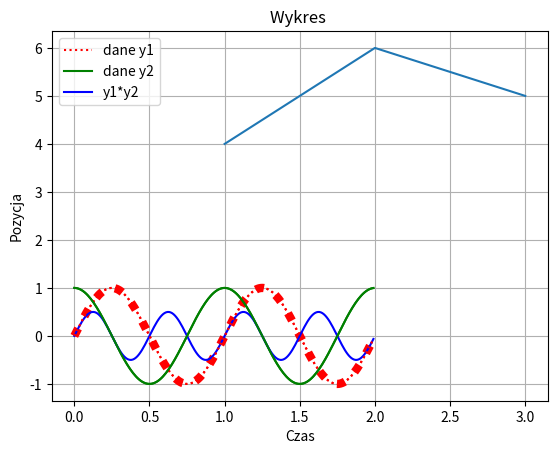

The script that saved this image:
# CW- 6.2

import numpy as np
import matplotlib.pyplot as plt

arr = np.array([1, 2, 3, 4, 5])
print(arr)

# tworzy i wyświetla arr, czyli [1 2 3 4 5]

A=np.array([[1,2,3],[7,8,9]])
print(A)

#tworzy i  wyświetla A, czyli [1 2 3]
#                   [7 8 9]

A = np.array([[1, 2, 3],
              [7, 8, 9]])
print(A)
#tworzy i  wyświetla A, czyli [1 2 3]
#                   [7 8 9]


A=np.array([[1 , 2 , \
             3],
            [1 , 8 , 9]])
print(A)

#wyświetla A, ale \ pozwala na przeniesienie do następnej linii


v = np.arange(1,7)
print(v,"\n")
# generuje wektor w zakresie 1 do 6 co 1
v = np.arange(-2,7)
print(v,"\n")
# generuje wektor w zakresie -2 do 6 co 1
v = np.arange(1,10,3)
print(v,"\n")
# generuje wektor w zakresie 1 do 10 co 3
v = np.arange(1,10.1,3)
print(v,"\n")
# generuje wektor w zakresie 1.0 do 10.1 co 3, więc 10.0 też zostaje dodane
v = np.arange(1,11,3)
print(v,"\n")
# generuje wektor w zakresie 1 do 11 co 3, więc 10 też zostaje dodane
v = np.arange(1,2,0.1)
print(v,"\n")
# generuje wektor w zakresie 1 do 2 co 0.1



v = np.linspace(1,3,4)
print(v)

#tworzy 4 elementowy wektor obejmujący zakres 1-3

v = np.linspace(1,10,4)
print(v)

#tworzy 4 elementowy wektor obejmujący zakres 1-10

X = np.ones((2,3))
#tworzy macierz jedynek o rozmiarze 2x3
Y = np.zeros((2,3,4))
#tworzy macierz zer o rozmiarze 3x4
Z = np.eye(2) # np.eye(2,2)
#tworzy macierz jednostkową o rozmiarze 2
# np.eye(2,3) -> macierz jednostkowa musi być kwadratowa
Q = np.random.rand(2,5) # np.round(10*np.random.rand((3,3)))

#tworzy macierz losową o rozmiarze 2x5

print(X,"\n\n",Y,"\n\n",Z,"\n\n",Q)

#U = np.block([[A], [X,Z]])
#print(U)
# tak nie można skleić, bo wymiary się nie zgadzają

U = np.block([[A], [X]])
print(U)

#skleja macierze A i X

V = np.block([[
np.block([
np.block([[np.linspace(1,3,3)],
[np.zeros((2,3))]]) ,
np.ones((3,1))])
],
[np.array([100, 3, 1/2, 0.333])]] )
print(V)

#Zagnieżdżone sklejanie wielu macierzy

print( V[0,2] )
print( V[3,0] )
print( V[3,3] )
print( V[-1,-1] )
print( V[-4,-3] )
#Wyciąga odpowiedni element macierzy

print( V[3,:] )
print( V[:,2] )
print( V[3,0:3] )
print( V[np.ix_([0,2,3],[0,-1])] )
print( V[3] )

#wyciąga wiwle elementów macierzy


Q = np.delete(V, 2, 0)
print(Q)
Q = np.delete(V, 2, 1)
print(Q)
v = np.arange(1,7)
print( np.delete(v, 3, 0) )

#usuwa elementy macierzy pojedynczo, lub jako wektor
np.size(v)
np.shape(v)

#Wymiary macierzy

A = np.array([[1, 0, 0],
[2, 3, -1],
[0, 7, 2]] )
B = np.array([[1, 2, 3],
[-1, 5, 2],
[2, 2, 2]] )
print( A+B )
print( A-B )
print( A+2 )
print( 2*A )

#Dodawanie, odejmowanie, oraz mnożenie przez skalar macierzy.


MM1 = A@B
print(MM1)
MM2 = B@A
print(MM2)

#Mnożenie macierzowe

MT1 = A*B
print(MT1)
MT2 = B*A
print(MT2)

#Mnożenie tablicowe

DT1 = A/B
7
print(DT1)

#Dzielenie tablicowe, Rozwiązywanie układów równań liniowych

C = np.linalg.solve(A,MM1)
print(C) # porownaj z macierza B
x = np.ones((3,1))
b = A@x
y = np.linalg.solve(A,b)
print(y)

#Potęgowanie macierzy

PM = np.linalg.matrix_power(A,2) # por. A@A
PT = A**2 # por. A*A

#Transpozycja

A.T # transpozycja
A.transpose()
A.conj().T # hermitowskie sprzezenie macierzy (dla m. zespolonych)
A.conj().transpose()

#Operatory porównania

np.logical_not(A)
np.logical_and(A, B)
np.logical_or(A, B)
np.logical_xor(A, B)
print( np.all(A) )
print( np.any(A) )
print( v > 4 )
print( np.logical_or(v>4, v<2))
print( np.nonzero(v>4) )
print( v[np.nonzero(v>4) ] )
#Maximum, minimum

print(np.max(A))
print(np.min(A))
print(np.max(A,0))
print(np.max(A,1))
print( A.flatten() )
print( A.flatten('F') )

#Utworzenie wykresu


x = [1,2,3]
y = [4,6,5]
plt.plot(x,y)
plt.show()

#Wykres Sinusa z opisem i pogrubieniem



x = np.arange(0.0, 2.0, 0.01)
y = np.sin(2.0*np.pi*x)
plt.plot(x,y,'r:',linewidth=6)


plt.xlabel('Czas')
plt.ylabel('Pozycja')
plt.title('Nasz pierwszy wykres')
plt.grid(True)
plt.show()


#Wiele przebiegów na jednym wykresie


x = np.arange(0.0, 2.0, 0.01)
y1 = np.sin(2.0*np.pi*x)
y2 = np.cos(2.0*np.pi*x)
plt.plot(x,y1,'r:',x,y2,'g')
plt.legend(('dane y1','dane y2'))
plt.xlabel('Czas')
plt.ylabel('Pozycja')
plt.title('Wykres ')
plt.grid(True)
plt.show()
#Wiele przebiegów na jednym wykresie, inna legenda

x = np.arange(0.0, 2.0, 0.01)
y1 = np.sin(2.0*np.pi*x)
y2 = np.cos(2.0*np.pi*x)
y = y1*y2
l1, = plt.plot(x,y,'b')
l2,l3 = plt.plot(x,y1,'r:',x,y2,'g')
plt.legend((l2,l3,l1),('dane y1','dane y2','y1*y2'))
plt.xlabel('Czas')
plt.ylabel('Pozycja')
plt.title('Wykres ')
plt.grid(True)
plt.show()



# CW- 6.3

T1=np.arange(1,6)
T2=np.arange(5,0,-1)
T3=2*np.ones((2,3))
T4=np.zeros((3,2))
T5=np.linspace(-90,-70,3)
T6=10*np.ones((5,1))


U1 = np.block([[T1], [T2]])
U2= np.block([[T3], [T5]])
U3= np.block([T4,U2])
U4= np.block([[U1],[U3]])
U5= np.block([U4,T6])

A=U5

print(A)

# CW- 6.4

B=np.array(A[2,:]+A[4,:])

print(B)

# CW- 6.5

C=np.ones((1,np.size(A,1)))

for i in range(0,np.size(A,1)):
    C[0,i]=max(A[:,i])

print(C)

# CW- 6.6

D=np.delete(B,[0,len(B)-1])
print(D)

# CW- 6.7

for i in range(0,len(D)-1):
    if D[i]==4:
        D[i]=0

print(D)

# CW- 6.8

C=max(C);# To jest specjalnie, żeby zamienić C z macierzy na wektor

mac=max(C)
mic=min(C)
zakres=len(C)

tmp=max(np.ones((1,len(C))))

j=0

for i in range(0,zakres):
    print(C[i])
    if (C[i]!=mic and C[i]!=mac):
        tmp[j]=C[i]
        j=j+1
tmp=np.delete(tmp,[len(tmp)-2,len(tmp)-1])

print(tmp)